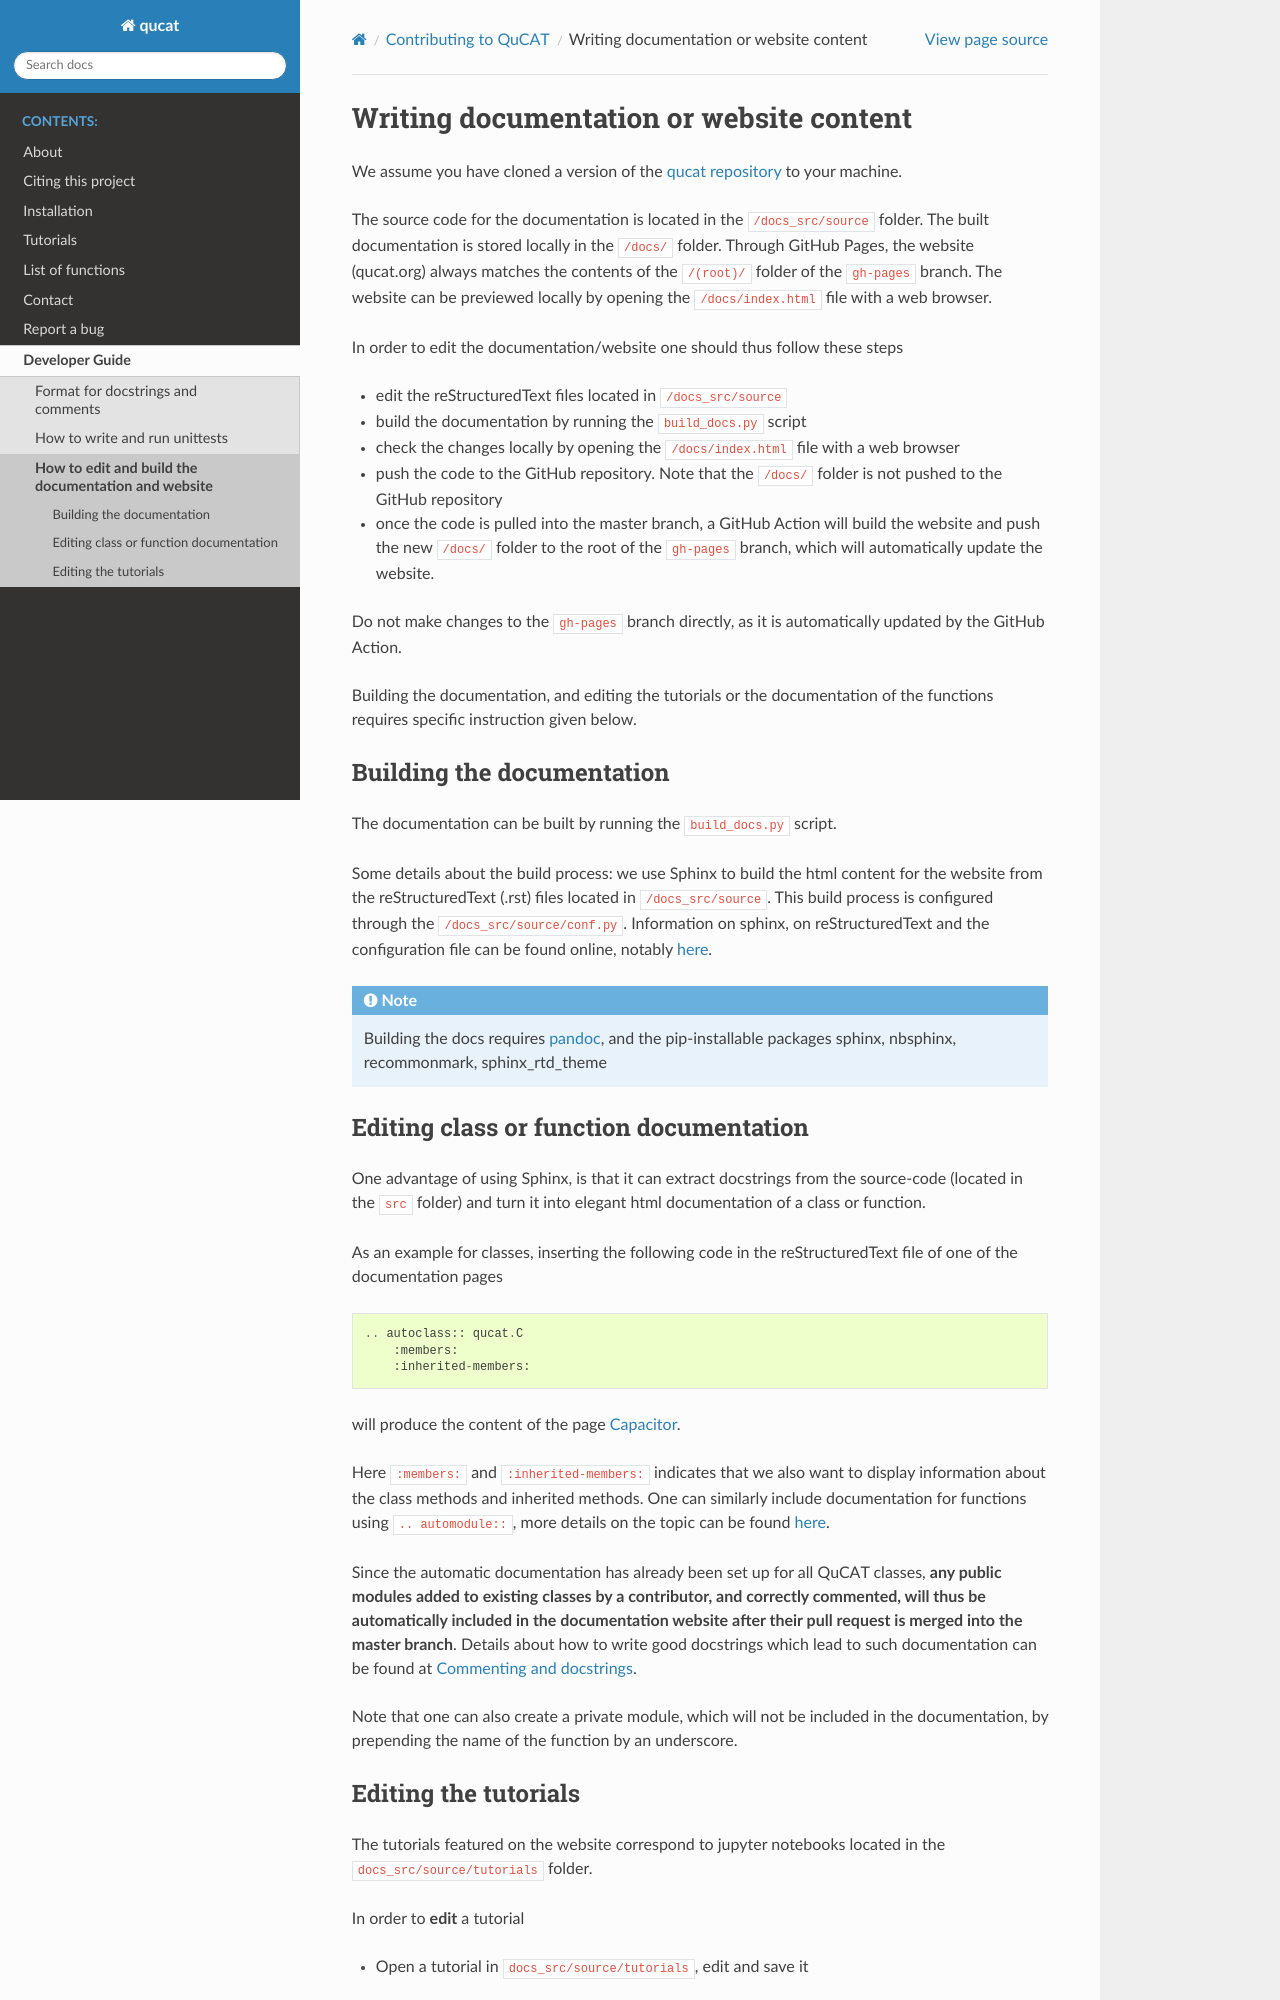

repository: qucat/qucat · page: devs/online_doc.html · generator: jekyll

========================================
Writing documentation or website content
========================================

We assume you have 
cloned a version of the
`qucat repository <https://github.com/qucat/qucat/>`_
to your machine.

The source code for the documentation is located in the 
``/docs_src/source`` folder.
The built documentation is stored locally in the ``/docs/`` folder. 
Through GitHub Pages, the website (qucat.org) always
matches the contents of the ``/(root)/`` folder of the 
``gh-pages`` branch.
The website can be previewed locally by opening the ``/docs/index.html`` 
file with a web browser.

In order to edit the documentation/website one should thus follow 
these steps

- edit the reStructuredText files located in ``/docs_src/source``
- build the documentation by running the ``build_docs.py`` script
- check the changes locally by opening the ``/docs/index.html`` file with a web browser
- push the code to the GitHub repository. Note that the ``/docs/`` folder is not pushed to the GitHub repository
- once the code is pulled into the master branch, a GitHub Action will build the website and push the new ``/docs/`` folder to the root of the ``gh-pages`` branch, which will automatically update the website.

Do not make changes to the ``gh-pages`` branch directly, as it is automatically updated by the GitHub Action.

Building the documentation,
and editing the tutorials or the documentation of the functions
requires specific instruction given below.

Building the documentation
--------------------------

The documentation can be built by running the ``build_docs.py`` script.

Some details about the build process: 
we use Sphinx to build the html content for the website
from the reStructuredText (.rst) files located in ``/docs_src/source``.
This build process is configured through the ``/docs_src/source/conf.py``.
Information on sphinx, on reStructuredText and the configuration file 
can be found online, 
notably `here <http://www.sphinx-doc.org/en/master/>`_.

.. note:: Building the docs requires `pandoc <https://pandoc.org/installing.html>`_, and the pip-installable packages sphinx, nbsphinx, recommonmark, sphinx_rtd_theme
